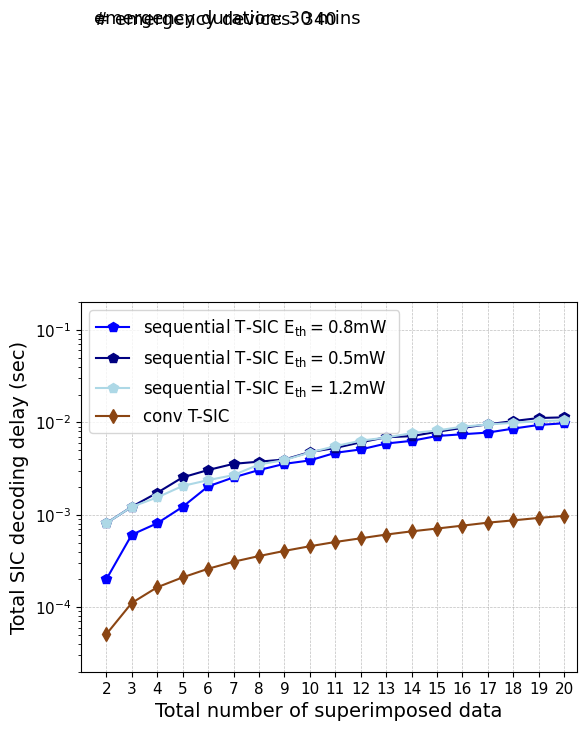

The matplotlib source for this figure:
import matplotlib.pyplot as plt
import numpy as np

from matplotlib import rc
from matplotlib.ticker import AutoMinorLocator
import matplotlib.font_manager as font_manager

rc('mathtext', default='regular')

#priority: 4

time = (2,3,4,5,6,7,8,9,10,11,12,13,14,15,16,17,18,19,20)
conv1= (5.09E-05,
1.11E-04,
1.64E-04,
2.10E-04,
2.60E-04,
3.10E-04,
3.57E-04,
4.06E-04,
4.56E-04,
5.07E-04,
5.56E-04,
6.10E-04,
6.61E-04,
7.09E-04,
7.62E-04,
8.21E-04,
8.69E-04,
9.24E-04,
9.73E-04)

proposed1 = (0.000809186,
0.0012185453,
0.001539575,
0.0020487583,
0.0023681107,
0.0026864127,
0.00349547,
0.0039054671,
0.0047137402,
0.0055221918,
0.0063318529,
0.0068413818,
0.0076512636,
0.0081605561,
0.0089700752,
0.0094781883,
0.0098866581,
0.0102937679,
0.0104937679)

proposed2 = (0.0002,
0.0006083042,
0.0008083042,
0.0012169348,
0.0020264135,
0.0025346004,
0.003044295,
0.0035529599,
0.0038697548,
0.0046783489,
0.005087252,
0.0058959435,
0.0063040778,
0.0071128396,
0.0074306294,
0.0077489398,
0.0085578865,
0.0093665321,
0.0097753731)

prop3 = (0.0008100635,
0.0012195207,
0.0017283554,
0.0025376941,
0.0030461211,
0.0035550964,
0.0037550964,
0.0039550964,
0.0047650196,
0.0052731716,
0.0060814184,
0.0068897129,
0.0070897129,
0.0078986563,
0.0087065733,
0.0095152035,
0.0103236033,
0.0111330174,
0.0113330174)

f, ax1 = plt.subplots()
ax1.set_yscale('log')
ax1.grid(color='gray', alpha=0.5, linestyle='dashed', linewidth=0.5)

#legend
lns1 = ax1.plot(time, proposed2, color="blue",marker="p", markersize=7, label=r'sequential T-SIC $E_{th} = 0.8 mW$  ')
lns1 = ax1.plot(time, prop3, color="navy",marker="p", markersize=7, label=r'sequential T-SIC $E_{th} = 0.5 mW$  ')
lns1 = ax1.plot(time, proposed1, color="lightblue",marker="p", markersize=7, label=r'sequential T-SIC $E_{th} = 1.2 mW$  ')
lns2 = ax1.plot(time, conv1,color="saddlebrown",marker="d", markersize=7,  label=r'conv T-SIC ' )

lns = lns1
      #+lns2
labs = [l.get_label() for l in lns]

ax1.legend(loc=2, fontsize=10)

font = font_manager.FontProperties(family='Arial', style='normal', size=12)
ax1.legend(prop=font)

d = .015  # how big to make the diagonal lines in axes coordinates
ax1.set_xticks(time)
for tick in ax1.get_xticklabels():
    tick.set_fontname("Arial")
for tick in ax1.get_yticklabels():
    tick.set_fontname("Arial")
ax1.set_ylim(2e-5,2e-1)  # most of the data
ax1.set_xlim(1, 20.5)  # most of the data
ax1.tick_params(axis='both', which='major', labelsize=11)
plt.text(1.5,200.0,'# emergency devices: 340',fontsize=13,fontname="Arial")
plt.text(1.5,205.0,'emergency duration: 30 mins',fontsize=13,fontname="Arial")
plt.xlabel(r"Total number of superimposed data",fontname="Arial",fontsize=14)
plt.ylabel(r"Total SIC decoding delay (sec)",fontname="Arial",fontsize=14)
plt.show()
